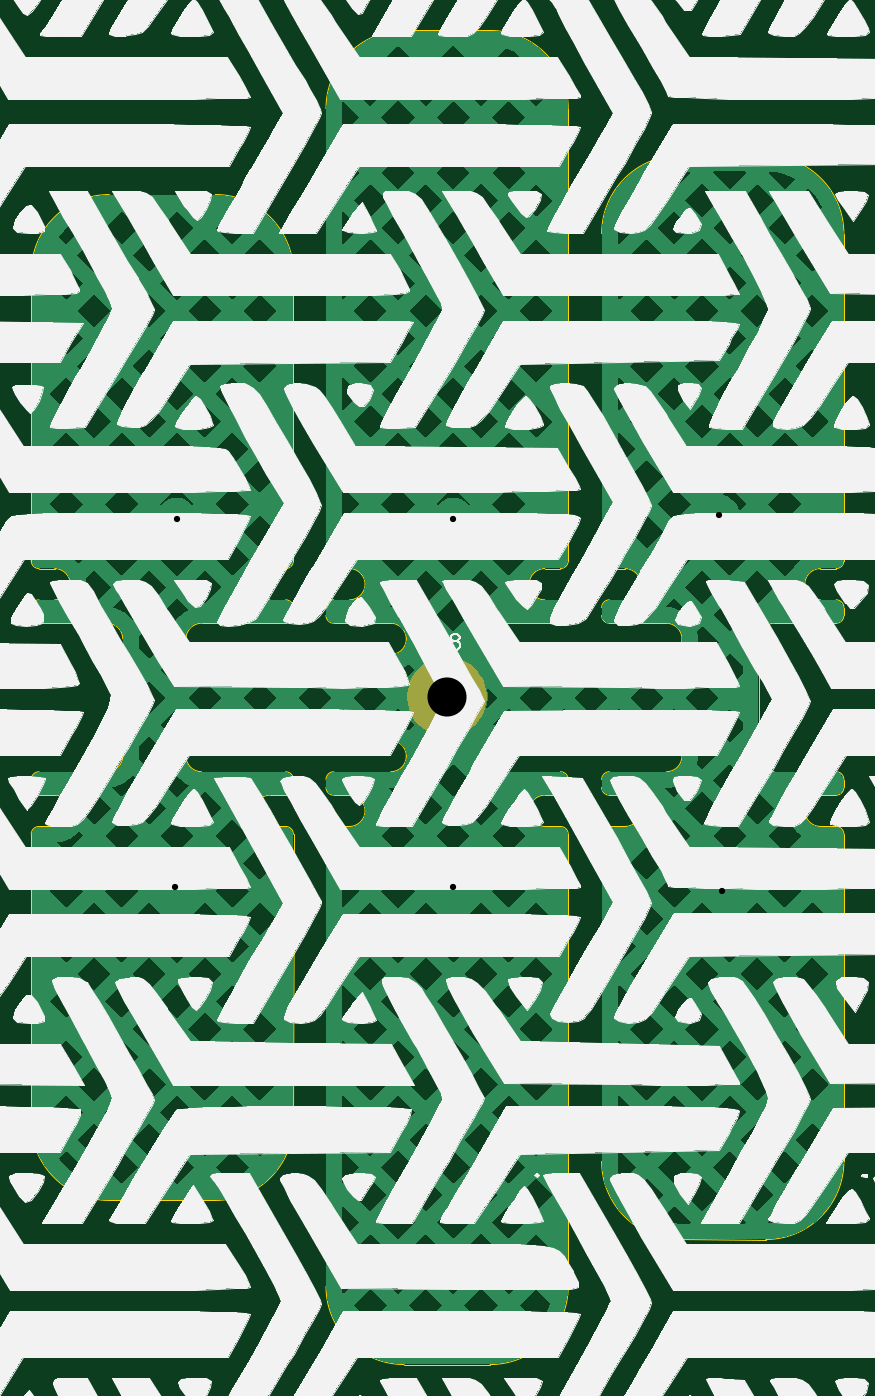
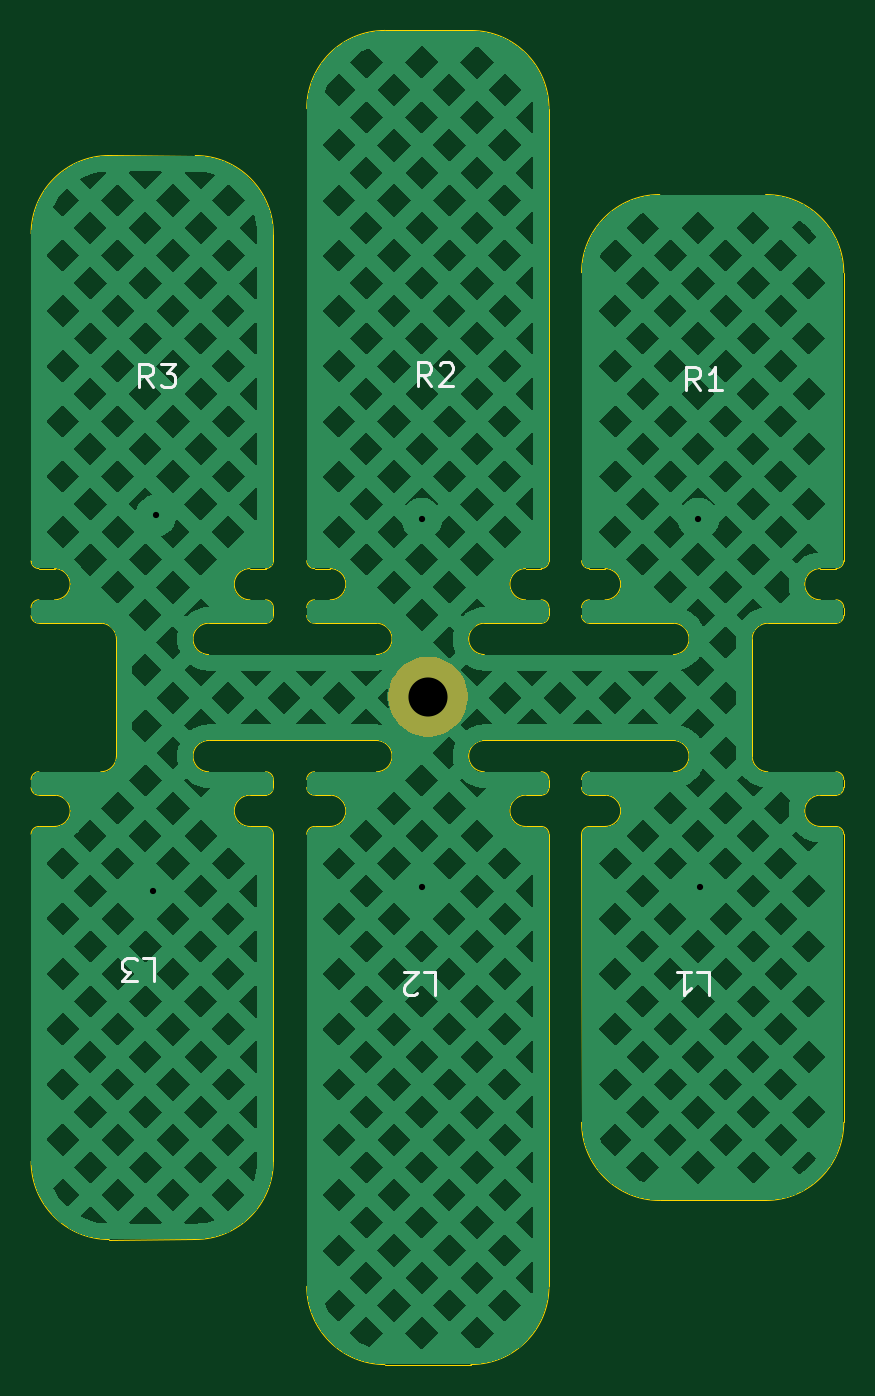
Circuit board: 11 layer files. Board 52.0 x 85.4 mm.
- bottom_copper: Trackball-B_Cu.gbr (137102 bytes)
- bottom_mask: Trackball-B_Mask.gbr (1933 bytes)
- paste: Trackball-B_Paste.gbr (488 bytes)
- bottom_silk: Trackball-B_Silkscreen.gbr (5133 bytes)
- outline: Trackball-Edge_Cuts.gbr (10514 bytes)
- top_copper: Trackball-F_Cu.gbr (137102 bytes)
- top_mask: Trackball-F_Mask.gbr (1933 bytes)
- paste: Trackball-F_Paste.gbr (488 bytes)
- top_silk: Trackball-F_Silkscreen.gbr (1062241 bytes)
- drill: Trackball-NPTH.drl (269 bytes)
- drill: Trackball-PTH.drl (475 bytes)

=== bottom_copper: Trackball-B_Cu.gbr (137102 bytes, source omitted) ===
=== bottom_mask: Trackball-B_Mask.gbr ===
G04 #@! TF.GenerationSoftware,KiCad,Pcbnew,9.0.2*
G04 #@! TF.CreationDate,2025-10-10T20:35:13-04:00*
G04 #@! TF.ProjectId,Trackball,54726163-6b62-4616-9c6c-2e6b69636164,rev?*
G04 #@! TF.SameCoordinates,Original*
G04 #@! TF.FileFunction,Soldermask,Bot*
G04 #@! TF.FilePolarity,Negative*
%FSLAX46Y46*%
G04 Gerber Fmt 4.6, Leading zero omitted, Abs format (unit mm)*
G04 Created by KiCad (PCBNEW 9.0.2) date 2025-10-10 20:35:13*
%MOMM*%
%LPD*%
G01*
G04 APERTURE LIST*
G04 APERTURE END LIST*
G36*
X-17432692Y-79085043D02*
G01*
X-17153793Y-79148700D01*
X-16883775Y-79243183D01*
X-16626033Y-79367305D01*
X-16383810Y-79519504D01*
X-16160150Y-79697867D01*
X-15957867Y-79900150D01*
X-15779504Y-80123810D01*
X-15627305Y-80366033D01*
X-15503183Y-80623775D01*
X-15408700Y-80893793D01*
X-15345043Y-81172692D01*
X-15313013Y-81456964D01*
X-15313013Y-81743036D01*
X-15345043Y-82027308D01*
X-15408700Y-82306207D01*
X-15503183Y-82576225D01*
X-15627305Y-82833967D01*
X-15779504Y-83076190D01*
X-15957867Y-83299850D01*
X-16160150Y-83502133D01*
X-16383810Y-83680496D01*
X-16626033Y-83832695D01*
X-16883775Y-83956817D01*
X-17153793Y-84051300D01*
X-17432692Y-84114957D01*
X-17716964Y-84146987D01*
X-18003036Y-84146987D01*
X-18287308Y-84114957D01*
X-18566207Y-84051300D01*
X-18836225Y-83956817D01*
X-19093967Y-83832695D01*
X-19336190Y-83680496D01*
X-19559850Y-83502133D01*
X-19762133Y-83299850D01*
X-19940496Y-83076190D01*
X-20092695Y-82833967D01*
X-20216817Y-82576225D01*
X-20311300Y-82306207D01*
X-20374957Y-82027308D01*
X-20406987Y-81743036D01*
X-20406987Y-81456964D01*
X-20374957Y-81172692D01*
X-20311300Y-80893793D01*
X-20216817Y-80623775D01*
X-20092695Y-80366033D01*
X-19940496Y-80123810D01*
X-19762133Y-79900150D01*
X-19559850Y-79697867D01*
X-19336190Y-79519504D01*
X-19093967Y-79367305D01*
X-18836225Y-79243183D01*
X-18566207Y-79148700D01*
X-18287308Y-79085043D01*
X-18003036Y-79053013D01*
X-17716964Y-79053013D01*
X-17432692Y-79085043D01*
G37*
M02*

=== paste: Trackball-B_Paste.gbr ===
G04 #@! TF.GenerationSoftware,KiCad,Pcbnew,9.0.2*
G04 #@! TF.CreationDate,2025-10-10T20:35:13-04:00*
G04 #@! TF.ProjectId,Trackball,54726163-6b62-4616-9c6c-2e6b69636164,rev?*
G04 #@! TF.SameCoordinates,Original*
G04 #@! TF.FileFunction,Paste,Bot*
G04 #@! TF.FilePolarity,Positive*
%FSLAX46Y46*%
G04 Gerber Fmt 4.6, Leading zero omitted, Abs format (unit mm)*
G04 Created by KiCad (PCBNEW 9.0.2) date 2025-10-10 20:35:13*
%MOMM*%
%LPD*%
G01*
G04 APERTURE LIST*
G04 APERTURE END LIST*
M02*

=== bottom_silk: Trackball-B_Silkscreen.gbr ===
G04 #@! TF.GenerationSoftware,KiCad,Pcbnew,9.0.2*
G04 #@! TF.CreationDate,2025-10-10T20:35:13-04:00*
G04 #@! TF.ProjectId,Trackball,54726163-6b62-4616-9c6c-2e6b69636164,rev?*
G04 #@! TF.SameCoordinates,Original*
G04 #@! TF.FileFunction,Legend,Bot*
G04 #@! TF.FilePolarity,Positive*
%FSLAX46Y46*%
G04 Gerber Fmt 4.6, Leading zero omitted, Abs format (unit mm)*
G04 Created by KiCad (PCBNEW 9.0.2) date 2025-10-10 20:35:13*
%MOMM*%
%LPD*%
G01*
G04 APERTURE LIST*
%ADD10C,0.200000*%
G04 APERTURE END LIST*
D10*
X403006Y-98293971D02*
X-311279Y-98293971D01*
X-311279Y-98293971D02*
X-311279Y-99793971D01*
X760149Y-99793971D02*
X1688721Y-99793971D01*
X1688721Y-99793971D02*
X1188721Y-99222542D01*
X1188721Y-99222542D02*
X1403006Y-99222542D01*
X1403006Y-99222542D02*
X1545864Y-99151114D01*
X1545864Y-99151114D02*
X1617292Y-99079685D01*
X1617292Y-99079685D02*
X1688721Y-98936828D01*
X1688721Y-98936828D02*
X1688721Y-98579685D01*
X1688721Y-98579685D02*
X1617292Y-98436828D01*
X1617292Y-98436828D02*
X1545864Y-98365400D01*
X1545864Y-98365400D02*
X1403006Y-98293971D01*
X1403006Y-98293971D02*
X974435Y-98293971D01*
X974435Y-98293971D02*
X831578Y-98365400D01*
X831578Y-98365400D02*
X760149Y-98436828D01*
X-35096993Y-99193971D02*
X-35811279Y-99193971D01*
X-35811279Y-99193971D02*
X-35811279Y-100693971D01*
X-33811278Y-99193971D02*
X-34668421Y-99193971D01*
X-34239850Y-99193971D02*
X-34239850Y-100693971D01*
X-34239850Y-100693971D02*
X-34382707Y-100479685D01*
X-34382707Y-100479685D02*
X-34525564Y-100336828D01*
X-34525564Y-100336828D02*
X-34668421Y-100265400D01*
X-18045863Y-61706028D02*
X-17545863Y-60991742D01*
X-17188720Y-61706028D02*
X-17188720Y-60206028D01*
X-17188720Y-60206028D02*
X-17760149Y-60206028D01*
X-17760149Y-60206028D02*
X-17903006Y-60277457D01*
X-17903006Y-60277457D02*
X-17974435Y-60348885D01*
X-17974435Y-60348885D02*
X-18045863Y-60491742D01*
X-18045863Y-60491742D02*
X-18045863Y-60706028D01*
X-18045863Y-60706028D02*
X-17974435Y-60848885D01*
X-17974435Y-60848885D02*
X-17903006Y-60920314D01*
X-17903006Y-60920314D02*
X-17760149Y-60991742D01*
X-17760149Y-60991742D02*
X-17188720Y-60991742D01*
X-18617292Y-60348885D02*
X-18688720Y-60277457D01*
X-18688720Y-60277457D02*
X-18831578Y-60206028D01*
X-18831578Y-60206028D02*
X-19188720Y-60206028D01*
X-19188720Y-60206028D02*
X-19331578Y-60277457D01*
X-19331578Y-60277457D02*
X-19403006Y-60348885D01*
X-19403006Y-60348885D02*
X-19474435Y-60491742D01*
X-19474435Y-60491742D02*
X-19474435Y-60634600D01*
X-19474435Y-60634600D02*
X-19403006Y-60848885D01*
X-19403006Y-60848885D02*
X-18545863Y-61706028D01*
X-18545863Y-61706028D02*
X-19474435Y-61706028D01*
X-35245863Y-62006028D02*
X-34745863Y-61291742D01*
X-34388720Y-62006028D02*
X-34388720Y-60506028D01*
X-34388720Y-60506028D02*
X-34960149Y-60506028D01*
X-34960149Y-60506028D02*
X-35103006Y-60577457D01*
X-35103006Y-60577457D02*
X-35174435Y-60648885D01*
X-35174435Y-60648885D02*
X-35245863Y-60791742D01*
X-35245863Y-60791742D02*
X-35245863Y-61006028D01*
X-35245863Y-61006028D02*
X-35174435Y-61148885D01*
X-35174435Y-61148885D02*
X-35103006Y-61220314D01*
X-35103006Y-61220314D02*
X-34960149Y-61291742D01*
X-34960149Y-61291742D02*
X-34388720Y-61291742D01*
X-36674435Y-62006028D02*
X-35817292Y-62006028D01*
X-36245863Y-62006028D02*
X-36245863Y-60506028D01*
X-36245863Y-60506028D02*
X-36103006Y-60720314D01*
X-36103006Y-60720314D02*
X-35960149Y-60863171D01*
X-35960149Y-60863171D02*
X-35817292Y-60934600D01*
X-245863Y-61806028D02*
X254136Y-61091742D01*
X611279Y-61806028D02*
X611279Y-60306028D01*
X611279Y-60306028D02*
X39850Y-60306028D01*
X39850Y-60306028D02*
X-103006Y-60377457D01*
X-103006Y-60377457D02*
X-174435Y-60448885D01*
X-174435Y-60448885D02*
X-245863Y-60591742D01*
X-245863Y-60591742D02*
X-245863Y-60806028D01*
X-245863Y-60806028D02*
X-174435Y-60948885D01*
X-174435Y-60948885D02*
X-103006Y-61020314D01*
X-103006Y-61020314D02*
X39850Y-61091742D01*
X39850Y-61091742D02*
X611279Y-61091742D01*
X-745863Y-60306028D02*
X-1674435Y-60306028D01*
X-1674435Y-60306028D02*
X-1174435Y-60877457D01*
X-1174435Y-60877457D02*
X-1388720Y-60877457D01*
X-1388720Y-60877457D02*
X-1531578Y-60948885D01*
X-1531578Y-60948885D02*
X-1603006Y-61020314D01*
X-1603006Y-61020314D02*
X-1674435Y-61163171D01*
X-1674435Y-61163171D02*
X-1674435Y-61520314D01*
X-1674435Y-61520314D02*
X-1603006Y-61663171D01*
X-1603006Y-61663171D02*
X-1531578Y-61734600D01*
X-1531578Y-61734600D02*
X-1388720Y-61806028D01*
X-1388720Y-61806028D02*
X-960149Y-61806028D01*
X-960149Y-61806028D02*
X-817292Y-61734600D01*
X-817292Y-61734600D02*
X-745863Y-61663171D01*
X-17596993Y-99193971D02*
X-18311279Y-99193971D01*
X-18311279Y-99193971D02*
X-18311279Y-100693971D01*
X-17168421Y-100551114D02*
X-17096993Y-100622542D01*
X-17096993Y-100622542D02*
X-16954136Y-100693971D01*
X-16954136Y-100693971D02*
X-16596993Y-100693971D01*
X-16596993Y-100693971D02*
X-16454136Y-100622542D01*
X-16454136Y-100622542D02*
X-16382707Y-100551114D01*
X-16382707Y-100551114D02*
X-16311278Y-100408257D01*
X-16311278Y-100408257D02*
X-16311278Y-100265400D01*
X-16311278Y-100265400D02*
X-16382707Y-100051114D01*
X-16382707Y-100051114D02*
X-17239850Y-99193971D01*
X-17239850Y-99193971D02*
X-16311278Y-99193971D01*
M02*

=== outline: Trackball-Edge_Cuts.gbr (10514 bytes, source omitted) ===
=== top_copper: Trackball-F_Cu.gbr (137102 bytes, source omitted) ===
=== top_mask: Trackball-F_Mask.gbr ===
G04 #@! TF.GenerationSoftware,KiCad,Pcbnew,9.0.2*
G04 #@! TF.CreationDate,2025-10-10T20:35:13-04:00*
G04 #@! TF.ProjectId,Trackball,54726163-6b62-4616-9c6c-2e6b69636164,rev?*
G04 #@! TF.SameCoordinates,Original*
G04 #@! TF.FileFunction,Soldermask,Top*
G04 #@! TF.FilePolarity,Negative*
%FSLAX46Y46*%
G04 Gerber Fmt 4.6, Leading zero omitted, Abs format (unit mm)*
G04 Created by KiCad (PCBNEW 9.0.2) date 2025-10-10 20:35:13*
%MOMM*%
%LPD*%
G01*
G04 APERTURE LIST*
G04 APERTURE END LIST*
G36*
X-17432692Y-79085043D02*
G01*
X-17153793Y-79148700D01*
X-16883775Y-79243183D01*
X-16626033Y-79367305D01*
X-16383810Y-79519504D01*
X-16160150Y-79697867D01*
X-15957867Y-79900150D01*
X-15779504Y-80123810D01*
X-15627305Y-80366033D01*
X-15503183Y-80623775D01*
X-15408700Y-80893793D01*
X-15345043Y-81172692D01*
X-15313013Y-81456964D01*
X-15313013Y-81743036D01*
X-15345043Y-82027308D01*
X-15408700Y-82306207D01*
X-15503183Y-82576225D01*
X-15627305Y-82833967D01*
X-15779504Y-83076190D01*
X-15957867Y-83299850D01*
X-16160150Y-83502133D01*
X-16383810Y-83680496D01*
X-16626033Y-83832695D01*
X-16883775Y-83956817D01*
X-17153793Y-84051300D01*
X-17432692Y-84114957D01*
X-17716964Y-84146987D01*
X-18003036Y-84146987D01*
X-18287308Y-84114957D01*
X-18566207Y-84051300D01*
X-18836225Y-83956817D01*
X-19093967Y-83832695D01*
X-19336190Y-83680496D01*
X-19559850Y-83502133D01*
X-19762133Y-83299850D01*
X-19940496Y-83076190D01*
X-20092695Y-82833967D01*
X-20216817Y-82576225D01*
X-20311300Y-82306207D01*
X-20374957Y-82027308D01*
X-20406987Y-81743036D01*
X-20406987Y-81456964D01*
X-20374957Y-81172692D01*
X-20311300Y-80893793D01*
X-20216817Y-80623775D01*
X-20092695Y-80366033D01*
X-19940496Y-80123810D01*
X-19762133Y-79900150D01*
X-19559850Y-79697867D01*
X-19336190Y-79519504D01*
X-19093967Y-79367305D01*
X-18836225Y-79243183D01*
X-18566207Y-79148700D01*
X-18287308Y-79085043D01*
X-18003036Y-79053013D01*
X-17716964Y-79053013D01*
X-17432692Y-79085043D01*
G37*
M02*

=== paste: Trackball-F_Paste.gbr ===
G04 #@! TF.GenerationSoftware,KiCad,Pcbnew,9.0.2*
G04 #@! TF.CreationDate,2025-10-10T20:35:13-04:00*
G04 #@! TF.ProjectId,Trackball,54726163-6b62-4616-9c6c-2e6b69636164,rev?*
G04 #@! TF.SameCoordinates,Original*
G04 #@! TF.FileFunction,Paste,Top*
G04 #@! TF.FilePolarity,Positive*
%FSLAX46Y46*%
G04 Gerber Fmt 4.6, Leading zero omitted, Abs format (unit mm)*
G04 Created by KiCad (PCBNEW 9.0.2) date 2025-10-10 20:35:13*
%MOMM*%
%LPD*%
G01*
G04 APERTURE LIST*
G04 APERTURE END LIST*
M02*

=== top_silk: Trackball-F_Silkscreen.gbr (1062241 bytes, source omitted) ===
=== drill: Trackball-NPTH.drl ===
M48
; DRILL file {KiCad 9.0.2} date 2025-10-10T20:35:16-0400
; FORMAT={-:-/ absolute / metric / decimal}
; #@! TF.CreationDate,2025-10-10T20:35:16-04:00
; #@! TF.GenerationSoftware,Kicad,Pcbnew,9.0.2
; #@! TF.FileFunction,NonPlated,1,2,NPTH
FMAT,2
METRIC
%
G90
G05
M30

=== drill: Trackball-PTH.drl ===
M48
; DRILL file {KiCad 9.0.2} date 2025-10-10T20:35:16-0400
; FORMAT={-:-/ absolute / metric / decimal}
; #@! TF.CreationDate,2025-10-10T20:35:16-04:00
; #@! TF.GenerationSoftware,Kicad,Pcbnew,9.0.2
; #@! TF.FileFunction,Plated,1,2,PTH
FMAT,2
METRIC
; #@! TA.AperFunction,Plated,PTH,ViaDrill
T1C0.400
; #@! TA.AperFunction,Plated,PTH,ComponentDrill
T2C2.500
%
G90
G05
T1
X-35.26Y-93.8
X-35.16Y-70.2
X-17.46Y-70.2
X-17.46Y-93.8
X-0.46Y-70.0
X-0.26Y-94.0
T2
X-17.86Y-81.6
M30
